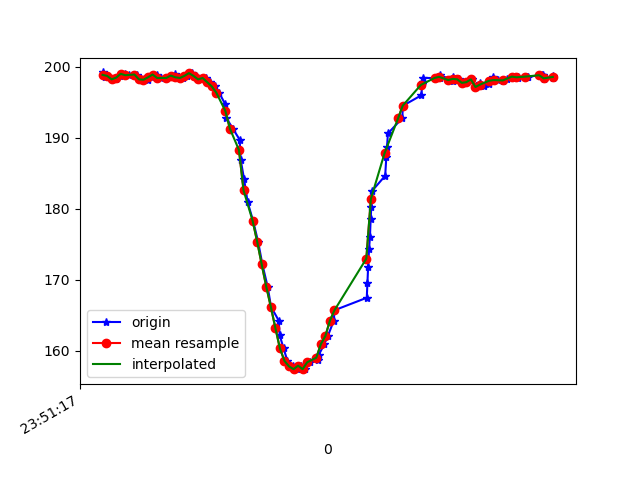

The file beside this chart, header and first rows:
1617666677444, 362314134233151, 199.21875, -269.33594, -71.77734
1617666677449, 362314151294560, 198.5, -269.2, -71.09
1617666677460, 362314170431417, 198.7, -269.8, -71.09
1617666677485, 362314189476711, 198.2, -269.3, -71.48
1617666677501, 362314208552526, 198.2, -269.4, -70.51
1617666677517, 362314227597819, 198.7, -269.7, -71.48
1617666677539, 362314246734677, 199, -269.7, -71.19
1617666677555, 362314265718928, 198.8, -269.7, -71.19
1617666677592, 362314286412372, 198.9, -269.5, -70.9
1617666677610, 362314304419941, 198.2, -269.9, -70.9
1617666677623, 362314323709405, 198.2, -270.3, -71.48
1617666677639, 362314342693656, 198.1, -269.9, -70.7
1617666677656, 362314361738950, 198.5, -269.9, -70.41
1617666677679, 362314380753722, 198.9, -269.7, -71.78
1617666677698, 362314399860058, 198.4, -268.9, -70.9
1617666677720, 362314419302129, 198.4, -269.5, -71.19
1617666677741, 362314438591593, 198.5, -269.9, -71.48
1617666677759, 362314457911578, 199, -269.9, -71.48
1617666677774, 362314476773744, 198.5, -270, -71.39
1617666677795, 362314495971644, 198.4, -270, -71.39
1617666677812, 362314515077980, 198.7, -269.8, -72.17
1617666677832, 362314534062231, 199.1, -269.8, -72.46
1617666677850, 362314553412738, 198.7, -270.3, -72.27
1617666677877, 362314572122297, 198.2, -270.1, -71.19
1617666677894, 362314591411761, 198.4, -270.4, -71.58
1617666677911, 362314610640183, 197.9, -271.3, -71.48
1617666677936, 362314629807562, 197.3, -272, -71.88
1617666677952, 362314649341196, 196.4, -272.3, -72.27
1617666677980, 362314668386490, 194.7, -272.6, -72.46
1617666677983, 362314687370741, 192.9, -273.2, -72.56
1617666678013, 362314706721247, 191.3, -274.2, -73.34
1617666678043, 362314725766541, 189.7, -274.7, -72.75
1617666678048, 362314744781313, 186.8, -275.6, -72.46
1617666678062, 362314764040256, 184.3, -276.8, -72.95
1617666678078, 362314783177114, 181, -277.5, -72.46
1617666678102, 362314802375014, 178.3, -278.5, -71.39
1617666678124, 362314821511871, 175.4, -279.3, -71.39
1617666678143, 362314840770814, 172.2, -280.7, -70.31
1617666678166, 362314860029757, 169, -281.3, -69.63
1617666678181, 362314879044529, 166.2, -282.3, -70.12
1617666678215, 362314898303472, 164.3, -283, -68.36
1617666678219, 362314917348765, 162.2, -283.9, -68.26
1617666678236, 362314936424580, 160.4, -283.9, -66.31
1617666678253, 362314955805608, 158.6, -284.6, -66.7
1617666678277, 362314974942466, 157.8, -285, -65.92
1617666678296, 362314993896195, 157.4, -284.9, -64.94
1617666678312, 362315013124617, 157.9, -285.5, -65.92
1617666678332, 362315032383560, 157.4, -284.9, -65.82
1617666678354, 362315051398332, 158.4, -284.5, -65.82
1617666678388, 362315070382583, 158.7, -284.5, -66.02
1617666678390, 362315089488919, 159.4, -284.2, -67.29
1617666678415, 362315109083596, 160.9, -283.1, -67.97
1617666678431, 362315128037326, 162.1, -282, -68.07
1617666678457, 362315147479397, 164.3, -281.7, -69.04
1617666678460, 362315166610332, 165.7, -280.5, -68.95
1617666678602, 362315185625104, 167.5, -280.3, -69.73
1617666678605, 362315204700919, 169.6, -279.7, -70.02
1617666678608, 362315223776734, 171.9, -278.1, -71.39
1617666678612, 362315242974634, 174.3, -277.4, -72.27
1617666678616, 362315262142013, 176.1, -276.3, -72.07
1617666678619, 362315281309392, 178.5, -275.7, -72.56
... 43 more rows
